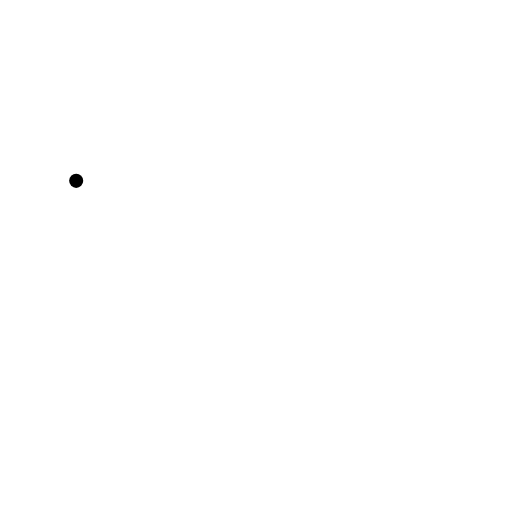
t = 0.00 s
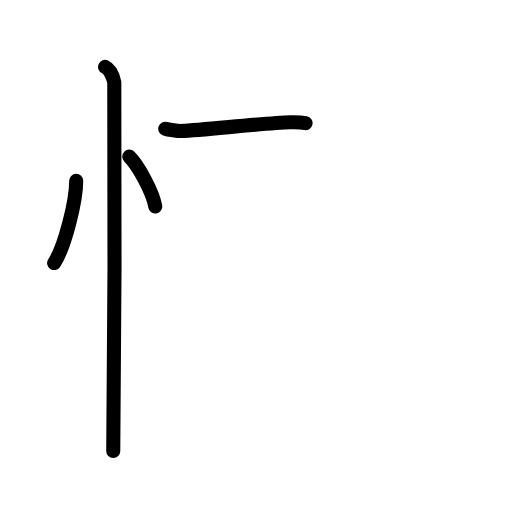
t = 3.75 s
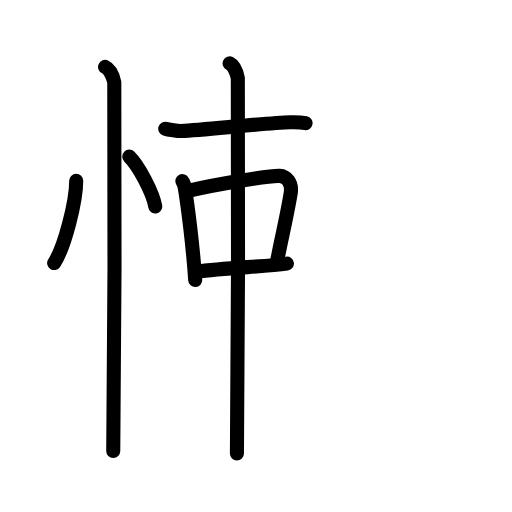
t = 7.75 s
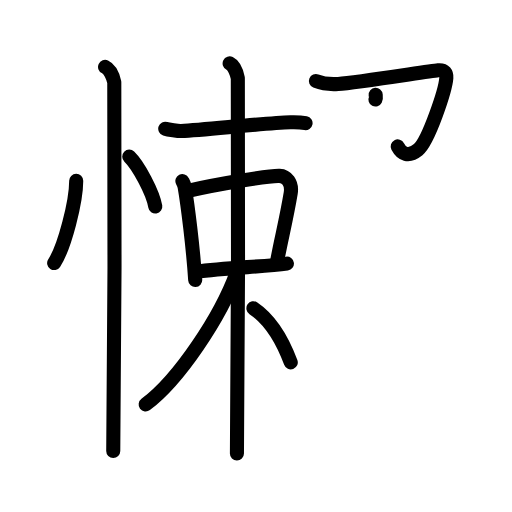
t = 11.38 s
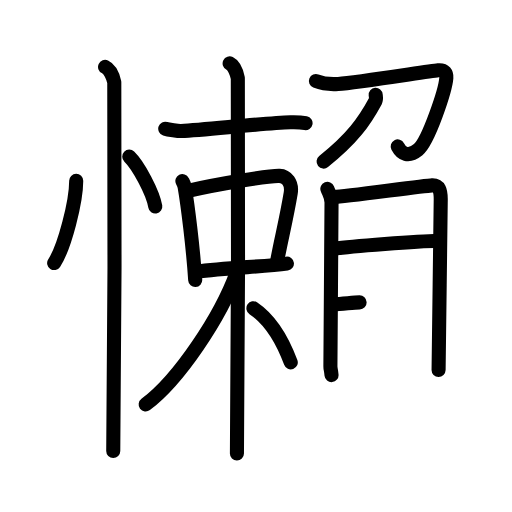
t = 15.25 s
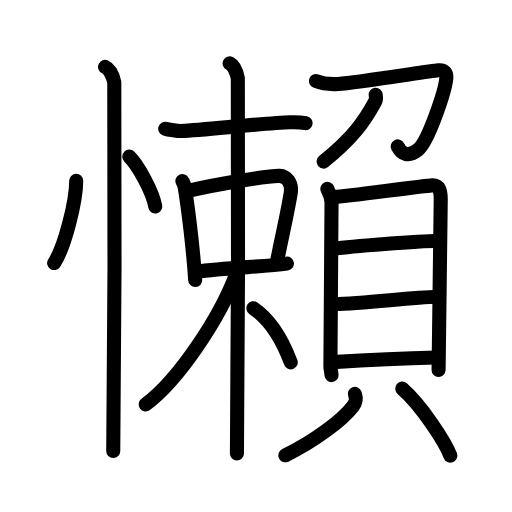
t = 19.00 s

The animated SVG that drew these frames (rendered in a browser with its animation timeline set to each time). Animation: 53 SMIL elements (animate=53); one cycle of 19.00 s.

<?xml version="1.0" encoding="UTF-8"?>
<!--
AniKanjiVG is licensed by CC-BY-SA Paul C. Sommerhoff (https://bitbucket.org/sommerhoff/anikanjivg).
AniKanjiVG uses KanjiVG which is licensed by CC-BY-SA Ulrich Apel (http://kanjivg.tagaini.net).
See also http://creativecommons.org/licenses/by-sa/3.0/
-->
<svg xmlns:kvg='http://kanjivg.tagaini.net' xmlns='http://www.w3.org/2000/svg' width='109' height='109' viewBox='0 0 109 109' style='fill:none;stroke:#000000;stroke-width:3;stroke-linecap:round;stroke-linejoin:round;' id="kvg:kanji_061f6"><g id="kvg:061f6" kvg:element="懶"><g id="kvg:061f6-g1" kvg:element="忄" kvg:variant="true" kvg:original="心" kvg:position="left" kvg:radical="general"><path id="kvg:061f6-s1" kvg:type="㇔" d="M16.22,38.5c0.03,4.31-2.47,14.14-4.69,17.5"><animate attributeName="d" begin="0.0s" dur="1.0s" from="M16.22,38.5C16.22,38.5,16.22,38.5,16.22,38.5" to="M16.22,38.5c0.03,4.31-2.47,14.14-4.69,17.5" />
</path>
<path id="kvg:061f6-s2" kvg:type="㇔" d="M27.52,33.33c1.96,1.88,5.05,7.71,5.54,10.63"><animate attributeName="d" begin="1.0s" dur="1.0s" from="M27.52,33.33C27.52,33.33,27.52,33.33,27.52,33.33" to="M27.52,33.33c1.96,1.88,5.05,7.71,5.54,10.63" />
<animate attributeName="d" begin="0s" dur="1.0s" from="M-100,-100" to="M-100,-100" />
</path>
<path id="kvg:061f6-s3" kvg:type="㇑" d="M22.37,14.25c1.09,0.5,1.74,2.25,1.96,3.25c0.22,1,0,72.25-0.22,78.5"><animate attributeName="d" begin="2.0s" dur="0.5s" from="M22.37,14.25C22.37,14.25,22.37,14.25,22.37,14.25" to="M22.37,14.25c1.09,0.5,1.74,2.25,1.96,3.25" />
<animate attributeName="d" begin="2.5s" dur="0.5s" from="M22.37,14.25c1.09,0.5,1.74,2.25,1.96,3.25c0,0,0,0,0,0,0" to="M22.37,14.25c1.09,0.5,1.74,2.25,1.96,3.25c0.22,1,0,72.25-0.22,78.5" />
<animate attributeName="d" begin="0s" dur="2.0s" from="M-100,-100" to="M-100,-100" />
</path>
</g>
<g id="kvg:061f6-g2" kvg:element="頼" kvg:position="right"><g id="kvg:061f6-g3" kvg:element="束" kvg:position="left"><g id="kvg:061f6-g4" kvg:element="木" kvg:part="1"><path id="kvg:061f6-s4" kvg:type="㇐" d="M35.18,27.4c0.62,0.2,2.8,0.54,3.42,0.5c5.24-0.27,17.63-1.68,23.24-1.87c1.04-0.03,2.7,0.09,3.21,0.19"><animate attributeName="d" begin="3.0s" dur="0.3333333333333333s" from="M35.18,27.4C35.18,27.4,35.18,27.4,35.18,27.4" to="M35.18,27.4c0.62,0.2,2.8,0.54,3.42,0.5" />
<animate attributeName="d" begin="3.3333333333333335s" dur="0.3333333333333333s" from="M35.18,27.4c0.62,0.2,2.8,0.54,3.42,0.5c0,0,0,0,0,0,0" to="M35.18,27.4c0.62,0.2,2.8,0.54,3.42,0.5c5.24-0.27,17.63-1.68,23.24-1.87" />
<animate attributeName="d" begin="3.6666666666666665s" dur="0.3333333333333333s" from="M35.18,27.4c0.62,0.2,2.8,0.54,3.42,0.5c5.24-0.27,17.63-1.68,23.24-1.87c0,0,0,0,0,0,0" to="M35.18,27.4c0.62,0.2,2.8,0.54,3.42,0.5c5.24-0.27,17.63-1.68,23.24-1.87c1.04-0.03,2.7,0.09,3.21,0.19" />
<animate attributeName="d" begin="0s" dur="3.0s" from="M-100,-100" to="M-100,-100" />
</path>
</g>
<g id="kvg:061f6-g5" kvg:element="口"><path id="kvg:061f6-s5" kvg:type="㇑" d="M38.83,38.55c0.19,0.38,0.38,0.7,0.47,1.19c0.66,3.81,1.81,13.04,2.26,19.88"><animate attributeName="d" begin="4.0s" dur="0.5s" from="M38.83,38.55C38.83,38.55,38.83,38.55,38.83,38.55" to="M38.83,38.55c0.19,0.38,0.38,0.7,0.47,1.19" />
<animate attributeName="d" begin="4.5s" dur="0.5s" from="M38.83,38.55c0.19,0.38,0.38,0.7,0.47,1.19c0,0,0,0,0,0,0" to="M38.83,38.55c0.19,0.38,0.38,0.7,0.47,1.19c0.66,3.81,1.81,13.04,2.26,19.88" />
<animate attributeName="d" begin="0s" dur="4.0s" from="M-100,-100" to="M-100,-100" />
</path>
<path id="kvg:061f6-s6" kvg:type="㇕b" d="M40.01,40.63c5.99-1.38,17.24-3.29,19.49-3.19c1.49,0.06,2.75,1.47,2.39,3.68c-0.98,5.92-2.22,10.53-2.99,15.05"><animate attributeName="d" begin="5.0s" dur="0.3333333333333333s" from="M40.01,40.63C40.01,40.63,40.01,40.63,40.01,40.63" to="M40.01,40.63c5.99-1.38,17.24-3.29,19.49-3.19" />
<animate attributeName="d" begin="5.333333333333333s" dur="0.3333333333333333s" from="M40.01,40.63c5.99-1.38,17.24-3.29,19.49-3.19c0,0,0,0,0,0,0" to="M40.01,40.63c5.99-1.38,17.24-3.29,19.49-3.19c1.49,0.06,2.75,1.47,2.39,3.68" />
<animate attributeName="d" begin="5.666666666666667s" dur="0.3333333333333333s" from="M40.01,40.63c5.99-1.38,17.24-3.29,19.49-3.19c1.49,0.06,2.75,1.47,2.39,3.68c0,0,0,0,0,0,0" to="M40.01,40.63c5.99-1.38,17.24-3.29,19.49-3.19c1.49,0.06,2.75,1.47,2.39,3.68c-0.98,5.92-2.22,10.53-2.99,15.05" />
<animate attributeName="d" begin="0s" dur="5.0s" from="M-100,-100" to="M-100,-100" />
</path>
<path id="kvg:061f6-s7" kvg:type="㇐b" d="M41.64,57.87c6.81-0.95,14.32-1.03,19.44-1.75"><animate attributeName="d" begin="6.0s" dur="1.0s" from="M41.64,57.87C41.64,57.87,41.64,57.87,41.64,57.87" to="M41.64,57.87c6.81-0.95,14.32-1.03,19.44-1.75" />
<animate attributeName="d" begin="0s" dur="6.0s" from="M-100,-100" to="M-100,-100" />
</path>
</g>
<g id="kvg:061f6-g6" kvg:element="木" kvg:part="2"><path id="kvg:061f6-s8" kvg:type="㇑" d="M48.89,13.5c0.97,0.48,1.55,2.18,1.74,3.15s0,73.84-0.19,79.89"><animate attributeName="d" begin="7.0s" dur="1.0s" from="M48.89,13.5C48.89,13.5,48.89,13.5,48.89,13.5" to="M48.89,13.5c0.97,0.48,1.55,2.18,1.74,3.15s0,73.84-0.19,79.89" />
<animate attributeName="d" begin="0s" dur="7.0s" from="M-100,-100" to="M-100,-100" />
</path>
<path id="kvg:061f6-s9" kvg:type="㇒" d="M50.39,58.02c-3.41,9.42-12.28,22.75-19.38,28.08"><animate attributeName="d" begin="8.0s" dur="1.0s" from="M50.39,58.02C50.39,58.02,50.39,58.02,50.39,58.02" to="M50.39,58.02c-3.41,9.42-12.28,22.75-19.38,28.08" />
<animate attributeName="d" begin="0s" dur="8.0s" from="M-100,-100" to="M-100,-100" />
</path>
<path id="kvg:061f6-s10" kvg:type="㇏" d="M53.95,65.63c3.45,2.32,6.22,6.89,7.95,11.52"><animate attributeName="d" begin="9.0s" dur="1.0s" from="M53.95,65.63C53.95,65.63,53.95,65.63,53.95,65.63" to="M53.95,65.63c3.45,2.32,6.22,6.89,7.95,11.52" />
<animate attributeName="d" begin="0s" dur="9.0s" from="M-100,-100" to="M-100,-100" />
</path>
</g>
</g>
<g id="kvg:061f6-g7" kvg:element="頁" kvg:variant="true" kvg:position="right"><g id="kvg:061f6-g8" kvg:element="刀"><path id="kvg:061f6-s11" kvg:type="㇆" d="M67.25,17.25C68.5,17.75,70,18,72,17.87c4.01-0.26,19.07-2.69,21.27-2.91c1.43-0.14,1.83,0.65,1.75,1.65c-0.21,2.65-3.81,13.48-6.03,15.28c-2.07,1.68-3.5,0.86-4.32-0.72"><animate attributeName="d" begin="10.0s" dur="0.2s" from="M67.25,17.25C67.25,17.25,67.25,17.25,67.25,17.25" to="M67.25,17.25C68.5,17.75,70,18,72,17.87" />
<animate attributeName="d" begin="10.2s" dur="0.2s" from="M67.25,17.25C68.5,17.75,70,18,72,17.87c0,0,0,0,0,0,0" to="M67.25,17.25C68.5,17.75,70,18,72,17.87c4.01-0.26,19.07-2.69,21.27-2.91" />
<animate attributeName="d" begin="10.4s" dur="0.2s" from="M67.25,17.25C68.5,17.75,70,18,72,17.87c4.01-0.26,19.07-2.69,21.27-2.91c0,0,0,0,0,0,0" to="M67.25,17.25C68.5,17.75,70,18,72,17.87c4.01-0.26,19.07-2.69,21.27-2.91c1.43-0.14,1.83,0.65,1.75,1.65" />
<animate attributeName="d" begin="10.6s" dur="0.2s" from="M67.25,17.25C68.5,17.75,70,18,72,17.87c4.01-0.26,19.07-2.69,21.27-2.91c1.43-0.14,1.83,0.65,1.75,1.65c0,0,0,0,0,0,0" to="M67.25,17.25C68.5,17.75,70,18,72,17.87c4.01-0.26,19.07-2.69,21.27-2.91c1.43-0.14,1.83,0.65,1.75,1.65c-0.21,2.65-3.81,13.48-6.03,15.28" />
<animate attributeName="d" begin="10.8s" dur="0.2s" from="M67.25,17.25C68.5,17.75,70,18,72,17.87c4.01-0.26,19.07-2.69,21.27-2.91c1.43-0.14,1.83,0.65,1.75,1.65c-0.21,2.65-3.81,13.48-6.03,15.28c0,0,0,0,0,0,0" to="M67.25,17.25C68.5,17.75,70,18,72,17.87c4.01-0.26,19.07-2.69,21.27-2.91c1.43-0.14,1.83,0.65,1.75,1.65c-0.21,2.65-3.81,13.48-6.03,15.28c-2.07,1.68-3.5,0.86-4.32-0.72" />
<animate attributeName="d" begin="0s" dur="10.0s" from="M-100,-100" to="M-100,-100" />
</path>
<path id="kvg:061f6-s12" kvg:type="㇒" d="M79.98,20.18c0.03,0.33,0.17,0.91-0.06,1.35C77.5,26,75,29.5,68.89,34.4"><animate attributeName="d" begin="11.0s" dur="0.5s" from="M79.98,20.18C79.98,20.18,79.98,20.18,79.98,20.18" to="M79.98,20.18c0.03,0.33,0.17,0.91-0.06,1.35" />
<animate attributeName="d" begin="11.5s" dur="0.5s" from="M79.98,20.18c0.03,0.33,0.17,0.91-0.06,1.35c0,0,0,0,0,0,0" to="M79.98,20.18c0.03,0.33,0.17,0.91-0.06,1.35C77.5,26,75,29.5,68.89,34.4" />
<animate attributeName="d" begin="0s" dur="11.0s" from="M-100,-100" to="M-100,-100" />
</path>
</g>
<g id="kvg:061f6-g9" kvg:element="貝"><g id="kvg:061f6-g10" kvg:element="目" kvg:position="top"><path id="kvg:061f6-s13" kvg:type="㇑" d="M69.69,40.2c0.36,0.95,0.89,1.68,0.89,2.92c0,1.25-0.24,34.23-0.24,34.85c0,0.62,0.12,0.63,0.24,1.88"><animate attributeName="d" begin="12.0s" dur="0.3333333333333333s" from="M69.69,40.2C69.69,40.2,69.69,40.2,69.69,40.2" to="M69.69,40.2c0.36,0.95,0.89,1.68,0.89,2.92" />
<animate attributeName="d" begin="12.333333333333334s" dur="0.3333333333333333s" from="M69.69,40.2c0.36,0.95,0.89,1.68,0.89,2.92c0,0,0,0,0,0,0" to="M69.69,40.2c0.36,0.95,0.89,1.68,0.89,2.92c0,1.25-0.24,34.23-0.24,34.85" />
<animate attributeName="d" begin="12.666666666666666s" dur="0.3333333333333333s" from="M69.69,40.2c0.36,0.95,0.89,1.68,0.89,2.92c0,1.25-0.24,34.23-0.24,34.85c0,0,0,0,0,0,0" to="M69.69,40.2c0.36,0.95,0.89,1.68,0.89,2.92c0,1.25-0.24,34.23-0.24,34.85c0,0.62,0.12,0.63,0.24,1.88" />
<animate attributeName="d" begin="0s" dur="12.0s" from="M-100,-100" to="M-100,-100" />
</path>
<path id="kvg:061f6-s14" kvg:type="㇕a" d="M71.18,41.95c2.04-0.05,18.93-2.4,20.8-2.49c1.55-0.07,1.85,1.18,1.85,2.98c0,1.49-0.46,35.4-0.46,36.33"><animate attributeName="d" begin="13.0s" dur="0.3333333333333333s" from="M71.18,41.95C71.18,41.95,71.18,41.95,71.18,41.95" to="M71.18,41.95c2.04-0.05,18.93-2.4,20.8-2.49" />
<animate attributeName="d" begin="13.333333333333334s" dur="0.3333333333333333s" from="M71.18,41.95c2.04-0.05,18.93-2.4,20.8-2.49c0,0,0,0,0,0,0" to="M71.18,41.95c2.04-0.05,18.93-2.4,20.8-2.49c1.55-0.07,1.85,1.18,1.85,2.98" />
<animate attributeName="d" begin="13.666666666666666s" dur="0.3333333333333333s" from="M71.18,41.95c2.04-0.05,18.93-2.4,20.8-2.49c1.55-0.07,1.85,1.18,1.85,2.98c0,0,0,0,0,0,0" to="M71.18,41.95c2.04-0.05,18.93-2.4,20.8-2.49c1.55-0.07,1.85,1.18,1.85,2.98c0,1.49-0.46,35.4-0.46,36.33" />
<animate attributeName="d" begin="0s" dur="13.0s" from="M-100,-100" to="M-100,-100" />
</path>
<path id="kvg:061f6-s15" kvg:type="㇐a" d="M71.15,52.94c3.56-0.5,17.8-1.58,22.18-1.68"><animate attributeName="d" begin="14.0s" dur="1.0s" from="M71.15,52.94C71.15,52.94,71.15,52.94,71.15,52.94" to="M71.15,52.94c3.56-0.5,17.8-1.58,22.18-1.68" />
<animate attributeName="d" begin="0s" dur="14.0s" from="M-100,-100" to="M-100,-100" />
</path>
<path id="kvg:061f6-s16" kvg:type="㇐a" d="M71.05,64.77c7.37-0.27,16.45-1.44,22.03-1.58"><animate attributeName="d" begin="15.0s" dur="1.0s" from="M71.05,64.77C71.05,64.77,71.05,64.77,71.05,64.77" to="M71.05,64.77c7.37-0.27,16.45-1.44,22.03-1.58" />
<animate attributeName="d" begin="0s" dur="15.0s" from="M-100,-100" to="M-100,-100" />
</path>
<path id="kvg:061f6-s17" kvg:type="㇐a" d="M70.79,77.09c6.06-0.37,16.09-0.84,22.04-0.99"><animate attributeName="d" begin="16.0s" dur="1.0s" from="M70.79,77.09C70.79,77.09,70.79,77.09,70.79,77.09" to="M70.79,77.09c6.06-0.37,16.09-0.84,22.04-0.99" />
<animate attributeName="d" begin="0s" dur="16.0s" from="M-100,-100" to="M-100,-100" />
</path>
</g>
<g id="kvg:061f6-g11" kvg:position="bottom"><path id="kvg:061f6-s18" kvg:type="㇒" d="M75.54,83.84c0.4,1.13,0.31,1.72-0.38,2.63c-2.25,2.97-8.23,7.43-14.41,10.46"><animate attributeName="d" begin="17.0s" dur="0.5s" from="M75.54,83.84C75.54,83.84,75.54,83.84,75.54,83.84" to="M75.54,83.84c0.4,1.13,0.31,1.72-0.38,2.63" />
<animate attributeName="d" begin="17.5s" dur="0.5s" from="M75.54,83.84c0.4,1.13,0.31,1.72-0.38,2.63c0,0,0,0,0,0,0" to="M75.54,83.84c0.4,1.13,0.31,1.72-0.38,2.63c-2.25,2.97-8.23,7.43-14.41,10.46" />
<animate attributeName="d" begin="0s" dur="17.0s" from="M-100,-100" to="M-100,-100" />
</path>
<path id="kvg:061f6-s19" kvg:type="㇔" d="M85.63,82.73c4.05,3.52,9.15,11.33,10.25,14.28"><animate attributeName="d" begin="18.0s" dur="1.0s" from="M85.63,82.73C85.63,82.73,85.63,82.73,85.63,82.73" to="M85.63,82.73c4.05,3.52,9.15,11.33,10.25,14.28" />
<animate attributeName="d" begin="0s" dur="18.0s" from="M-100,-100" to="M-100,-100" />
</path>
</g>
</g>
</g>
</g>
</g>
</svg>
